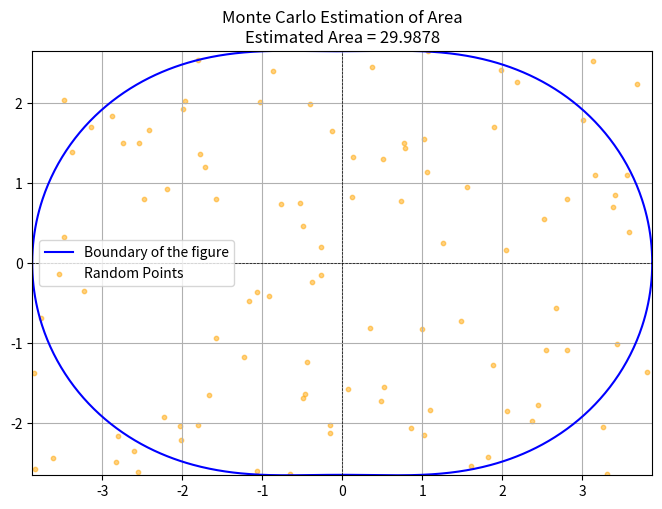

The matplotlib source for this figure:
import numpy as np
import matplotlib.pyplot as plt

# Constants for the problem
n = 4  # variant number
N = 100  # Number of random points

# Determine A and B based on n
A = 11 + n
B = 11 - n

# Define the polar equation in Cartesian coordinates
def p(phi):
    return np.sqrt((A * (np.cos(phi))**2 + B * (np.sin(phi))**2))

# Create values for phi
phi_values = np.linspace(0, 2 * np.pi, 1000)

# Get Cartesian coordinates of the curve
x_values = p(phi_values) * np.cos(phi_values)
y_values = p(phi_values) * np.sin(phi_values)

# Define rectangle dimensions [-a, a] x [-b, b]
a = np.max(np.abs(x_values))  # a is the max x value
b = np.max(np.abs(y_values))  # b is the max y value

# Generate random points in the rectangle
x_random = np.random.uniform(-a, a, N)
y_random = np.random.uniform(-b, b, N)

# Count points inside the figure
M = sum(1 for x, y in zip(x_random, y_random) if (x**2 / A + y**2 / B) < 1)

print("M={}".format(M))

# Calculate area approximation
area_estimate = (M / N) * (2 * a) * (2 * b)

print(f"Площадь фигуры: {area_estimate}")

# Plotting the figure and random points
plt.figure(figsize=(8, 8))
plt.plot(x_values, y_values, label="Boundary of the figure", color="blue")
plt.scatter(x_random, y_random, color="orange", s=10, alpha=0.5, label="Random Points")
plt.xlim(-a, a)
plt.ylim(-b, b)
plt.axhline(0, color='black', lw=0.5, ls='--')
plt.axvline(0, color='black', lw=0.5, ls='--')
plt.gca().set_aspect('equal', adjustable='box')
plt.title(f"Monte Carlo Estimation of Area\nEstimated Area = {area_estimate:.4f}")
plt.legend()
plt.grid()
plt.show()
